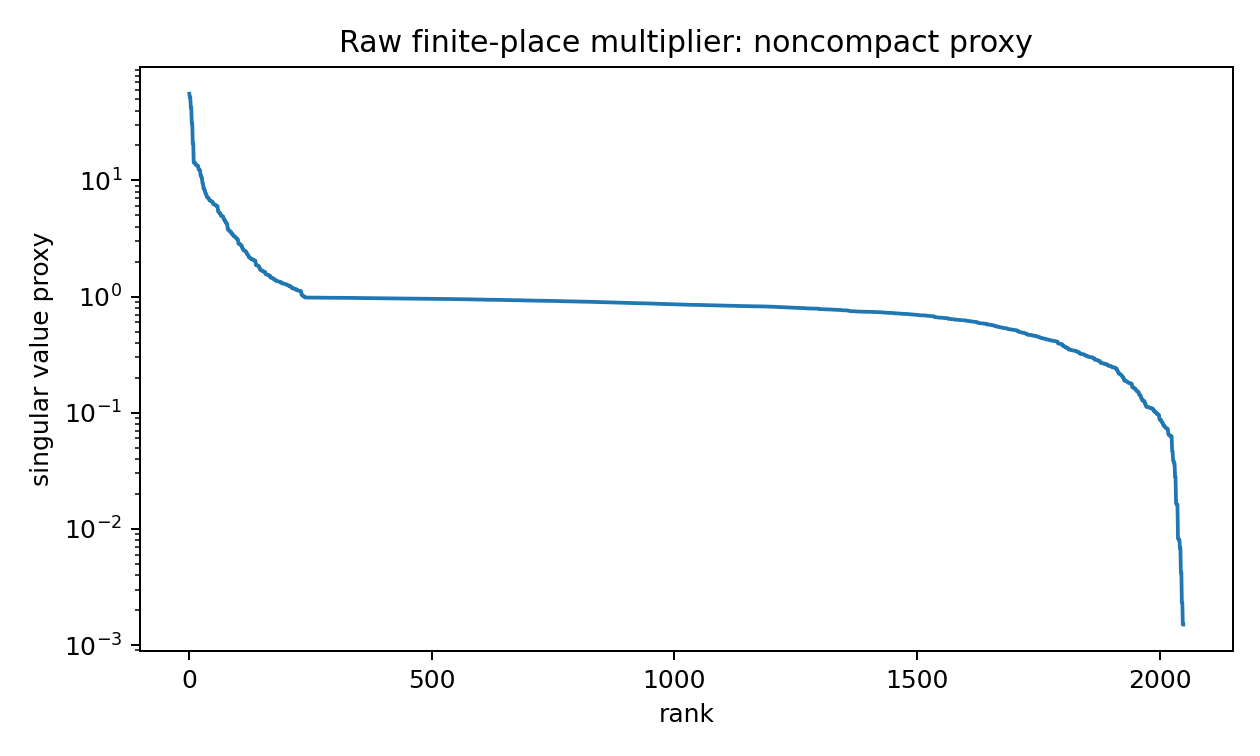

Source data for this figure (header and first rows):
grid_N, max_sv_proxy, q75_sv_proxy, median_sv_proxy, frac_gt_0p05, frac_gt_0p01
128, 47.54, 0.9413, 0.8709, 0.9844, 1.0
256, 53.8, 0.9565, 0.8588, 0.9922, 0.9922
512, 55.73, 0.9565, 0.8538, 0.9961, 1.0
1024, 55.78, 0.9565, 0.8514, 0.9922, 0.9941
2048, 55.78, 0.9549, 0.8516, 0.9883, 0.9941
